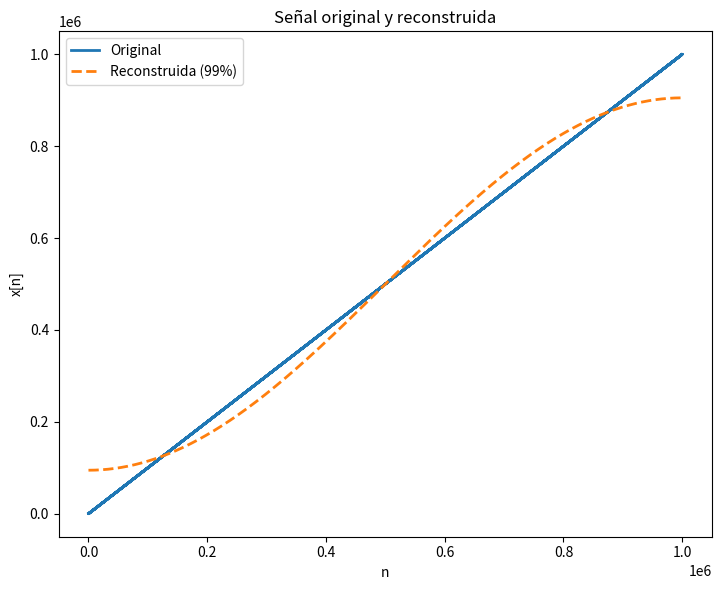

Reproduce this figure in Python.
import numpy as np
import matplotlib.pyplot as plt
from scipy.fftpack import dct, idct

import time

# --- INICIO DEL TEMPORIZADOR GENERAL ---
total_start_time = time.time()

# Paso 1: Definir la señal
n = np.arange(1, 10**6 + 1)
x = n + 50 * (np.cos(2 * np.pi * n / 40) ** 3)

# Paso 2: Calcular la DCT (tipo II ortonormal)

X = dct(x, type=2, norm='ortho')

# Paso 3: Ordenar coeficientes por magnitud
absX = np.abs(X)
ind = np.argsort(absX)[::-1]  # índices ordenados de mayor a menor
XX = absX[ind]

# Paso 4: Calcular cuántos coeficientes necesito para el 99% de la energía
i = 1
while (np.linalg.norm(X[ind[:i]]) / np.linalg.norm(X))**2 < 0.99:
    i += 1
needed = i

print(f"Se necesitan {needed} coeficientes para retener el 99% de la energía.")

# Paso 5: Reconstrucción de la señal con solo los coeficientes principales
X_reduced = np.zeros_like(X)
X_reduced[ind[:needed]] = X[ind[:needed]]
x_reconstructed = idct(X_reduced, type=2, norm='ortho')

# --- FIN DEL TEMPORIZADOR GENERAL ---
total_duration = time.time() - total_start_time
print(f"\n--- Tiempo total de cálculo: {total_duration:.4f} segundos ---")


# Paso 6: Gráficas
plt.figure(figsize=(14, 6))

plt.subplot(1, 2, 1)
plt.plot(n, x, label="Original", linewidth=2)
plt.plot(n, x_reconstructed, '--', label="Reconstruida (99%)", linewidth=2)
plt.title("Señal original y reconstruida")
plt.xlabel("n")
plt.ylabel("x[n]")
plt.legend()

# plt.subplot(1, 2, 2)
# plt.stem(np.arange(len(X)), absX, basefmt=" ")
# plt.title("Magnitud de coeficientes DCT")
# plt.xlabel("Índice k")
# plt.ylabel("|X[k]|")

plt.tight_layout()
plt.show()
